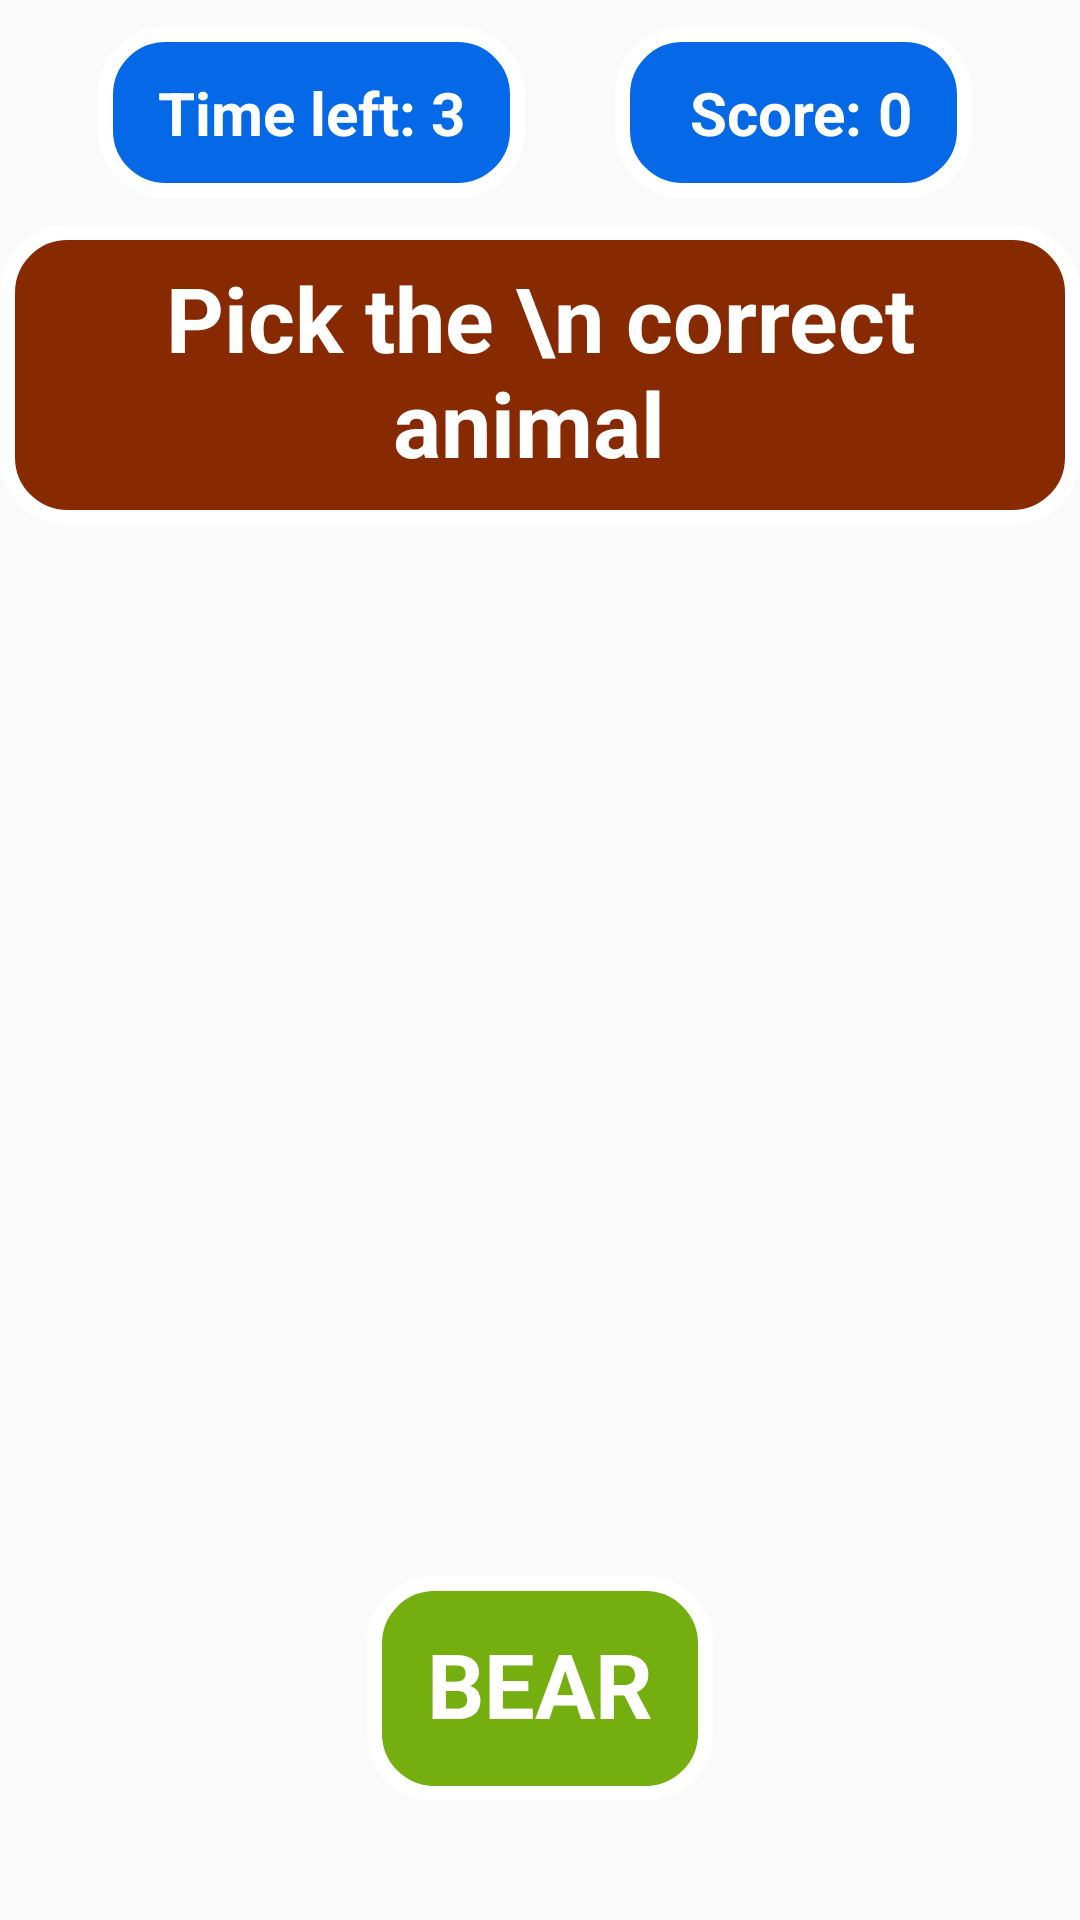

Android layout source for this screen:
<!-- AndroidManifest.xml: application theme AppTheme -->
<!-- res/layout/activity_main2.xml -->
<?xml version="1.0" encoding="utf-8"?>
<androidx.constraintlayout.widget.ConstraintLayout
    android:id="@+id/layout_activity2"
    xmlns:android="http://schemas.android.com/apk/res/android"
    xmlns:app="http://schemas.android.com/apk/res-auto"
    xmlns:tools="http://schemas.android.com/tools"
    android:layout_width="match_parent"
    android:layout_height="match_parent"
    tools:context=".MainActivity2">

    <ImageView
        android:id="@+id/imageView"
        android:layout_width="match_parent"
        android:layout_height="match_parent"
        android:scaleType="centerCrop"
        tools:src="@drawable/background_zoo" />

    <LinearLayout
        android:layout_width="wrap_content"
        android:layout_height="wrap_content"
        android:background="@drawable/background_timer"
        android:orientation="horizontal"
        android:paddingHorizontal="20dp"
        android:paddingVertical="15dp"
        app:layout_constraintBottom_toTopOf="@id/tvTitle"
        app:layout_constraintEnd_toEndOf="parent"
        app:layout_constraintHorizontal_bias="0.15"
        app:layout_constraintStart_toStartOf="parent"
        app:layout_constraintTop_toTopOf="parent">

        <TextView
            android:layout_width="wrap_content"
            android:layout_height="wrap_content"
            android:text="Time left: "
            android:textColor="#fff"
            android:textSize="20sp"
            android:textStyle="bold" />

        <TextView
            android:id="@+id/tvTime"
            android:layout_width="wrap_content"
            android:layout_height="wrap_content"
            android:text="3"
            android:textColor="#fff"
            android:textSize="20sp"
            android:textStyle="bold" />


    </LinearLayout>

    <LinearLayout
        android:layout_width="wrap_content"
        android:layout_height="wrap_content"
        android:background="@drawable/background_timer"
        android:orientation="horizontal"
        android:paddingHorizontal="20dp"
        android:paddingVertical="15dp"
        app:layout_constraintBottom_toTopOf="@id/tvTitle"
        app:layout_constraintEnd_toEndOf="parent"
        app:layout_constraintHorizontal_bias="0.85"
        app:layout_constraintStart_toStartOf="parent"
        app:layout_constraintTop_toTopOf="parent">

        <TextView
            android:layout_width="wrap_content"
            android:layout_height="wrap_content"
            android:text=" Score: "
            android:textColor="#fff"
            android:textSize="20sp"
            android:textStyle="bold" />

        <TextView
            android:id="@+id/tvScore"
            android:layout_width="wrap_content"
            android:layout_height="wrap_content"
            android:text="0"
            android:textColor="#fff"
            android:textSize="20sp"
            android:textStyle="bold" />


    </LinearLayout>

    <TextView
        android:id="@+id/tvTitle"
        android:layout_width="wrap_content"
        android:layout_height="wrap_content"
        android:background="@drawable/background_title_pick"
        android:gravity="center"
        android:includeFontPadding="false"
        android:padding="15dp"
        android:text="Pick the \n correct animal "
        android:textColor="#FFF"
        android:textSize="30sp"
        android:textStyle="bold"
        app:layout_constraintBottom_toTopOf="@id/imageViewPicture"
        app:layout_constraintEnd_toEndOf="parent"
        app:layout_constraintStart_toStartOf="parent"
        app:layout_constraintTop_toTopOf="parent"
        app:layout_constraintVertical_chainStyle="spread" />

    <TextView
        android:id="@+id/tvQuestion"
        android:layout_width="wrap_content"
        android:layout_height="wrap_content"
        android:background="@drawable/background_question"
        android:gravity="center"
        android:includeFontPadding="false"
        android:padding="20dp"
        android:text="Bear"
        android:textAllCaps="true"
        android:textColor="#FFF"
        android:textSize="30sp"
        android:textStyle="bold"
        app:layout_constraintBottom_toBottomOf="parent"
        app:layout_constraintEnd_toEndOf="parent"
        app:layout_constraintStart_toStartOf="parent"
        app:layout_constraintTop_toTopOf="parent"
        app:layout_constraintVertical_bias="0.93" />

    <ImageView
        android:id="@+id/imageViewPicture"
        android:layout_width="200dp"
        android:layout_height="200dp"
        android:src="@drawable/bear"
        app:layout_constraintBottom_toTopOf="@id/tvQuestion"
        app:layout_constraintEnd_toEndOf="parent"
        app:layout_constraintStart_toStartOf="parent"
        app:layout_constraintTop_toBottomOf="@id/tvTitle" />

</androidx.constraintlayout.widget.ConstraintLayout>
<!-- resources referenced by this layout -->
<resources>
  <!-- drawable background_question (drawable) -->
  <?xml version="1.0" encoding="utf-8"?>
  <shape xmlns:android="http://schemas.android.com/apk/res/android"
      android:shape="rectangle"
      android:thickness="10dp">
      <solid android:color="#74AF0F" />
  
      <corners android:radius="20dp" />
      <stroke
          android:width="5dp"
          android:color="#ffffff" />
  </shape>
  <!-- drawable background_timer (drawable) -->
  <?xml version="1.0" encoding="utf-8"?>
  <shape xmlns:android="http://schemas.android.com/apk/res/android"
      android:shape="rectangle"
      android:thickness="10dp">
      <solid android:color="#0568E7" />
  
      <corners android:radius="20dp" />
      <stroke
          android:width="5dp"
          android:color="#ffffff" />
  </shape>
  <!-- drawable background_title_pick (drawable) -->
  <?xml version="1.0" encoding="utf-8"?>
  <shape xmlns:android="http://schemas.android.com/apk/res/android"
      android:shape="rectangle"
      android:thickness="10dp">
      <solid android:color="#872901" />
  
      <corners android:radius="20dp" />
      <stroke
          android:width="5dp"
          android:color="#ffffff" />
  </shape>
  <!-- drawable background_zoo: jpg bitmap (drawable-v24, 107187 bytes) -->
  <style name="AppTheme" parent="Theme.AppCompat.Light.NoActionBar">
          
          <item name="colorPrimary">@color/colorPrimary</item>
          <item name="colorPrimaryDark">@color/colorPrimaryDark</item>
          <item name="colorAccent">@color/colorAccent</item>
          <item name="fontFamily">@font/font_montserrat</item>
      </style>
  <color name="colorPrimary">#6200EE</color>
  <color name="colorPrimaryDark">#3700B3</color>
  <color name="colorAccent">#03DAC5</color>
</resources>
